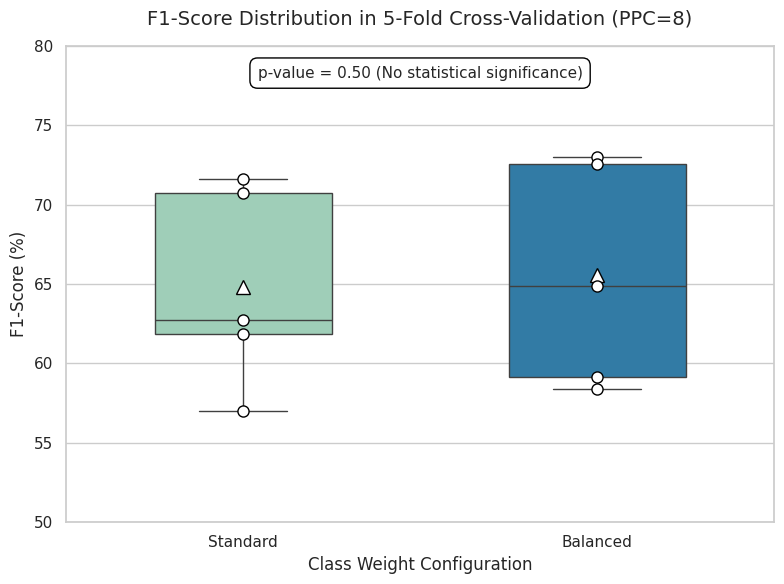

Reproduce this figure in Python.
import matplotlib.pyplot as plt
import seaborn as sns
import pandas as pd

f1_standard = [70.76, 71.60, 61.86, 62.75, 57.00]
f1_balanced = [73.01, 72.54, 58.42, 64.85, 59.16]

data = {
    'F1-Score (%)': f1_standard + f1_balanced,
    'Model': ['Standard'] * 5 + ['Balanced'] * 5
}
df = pd.DataFrame(data)

sns.set_theme(style="whitegrid")
plt.figure(figsize=(8, 6))

ax = sns.boxplot(x='Model', y='F1-Score (%)', data=df,
                 width=0.5, palette="YlGnBu", showmeans=True,
                 meanprops={"marker":"^", "markerfacecolor":"white",
                            "markeredgecolor":"black", "markersize":"10"},
                 hue='Model', legend=False)

sns.stripplot(x='Model', y='F1-Score (%)', data=df,
              color="white", edgecolor="black", linewidth=1, size=8, jitter=False)

plt.title('F1-Score Distribution in 5-Fold Cross-Validation (PPC=8)', fontsize=14, pad=15)
plt.ylabel('F1-Score (%)', fontsize=12)
plt.xlabel('Class Weight Configuration', fontsize=12)
plt.ylim(50, 80)

plt.text(0.5, 78, 'p-value = 0.50 (No statistical significance)',
         horizontalalignment='center', fontsize=11,
         bbox=dict(facecolor='white', edgecolor='black', boxstyle='round,pad=0.5'))

plt.tight_layout()
plt.show()
